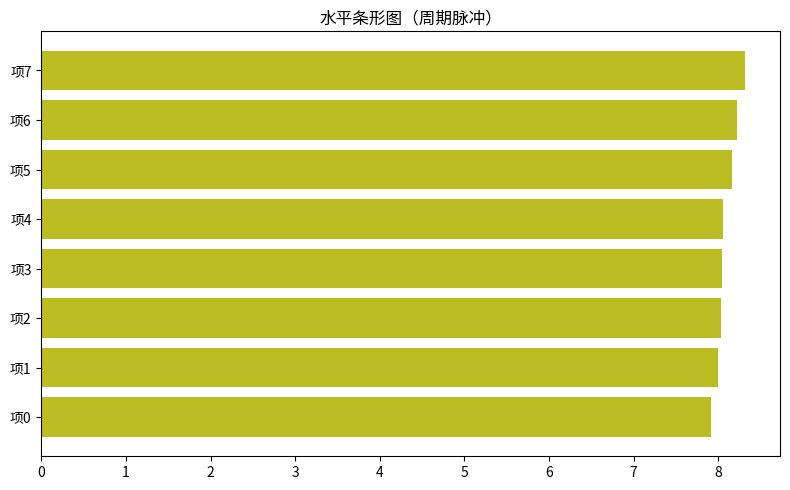

Recreate this plot in Python.
"""水平条形图（周期脉冲）
数据可视化示例（matplotlib）。水平条形（排行风格）。
运行后在当前目录生成 'viz_barh_d6'_preview.png。
"""
import matplotlib
matplotlib.use("Agg")
import matplotlib.pyplot as plt
import numpy as np

rng = np.random.default_rng(12)
fig, ax = plt.subplots(figsize=(8, 5))
data = np.array(np.where(np.arange(60) % 12 < 3, rng.normal(8, 0.3, 60), rng.normal(2, 0.3, 60)))
top = np.sort(data)[-8:]
ax.barh([f'项{i}' for i in range(len(top))], top, color='tab:olive')
ax.set_title("水平条形图（周期脉冲）")
plt.tight_layout()
plt.savefig("'viz_barh_d6'_preview.png", dpi=110)
print("已生成 'viz_barh_d6'_preview.png")
